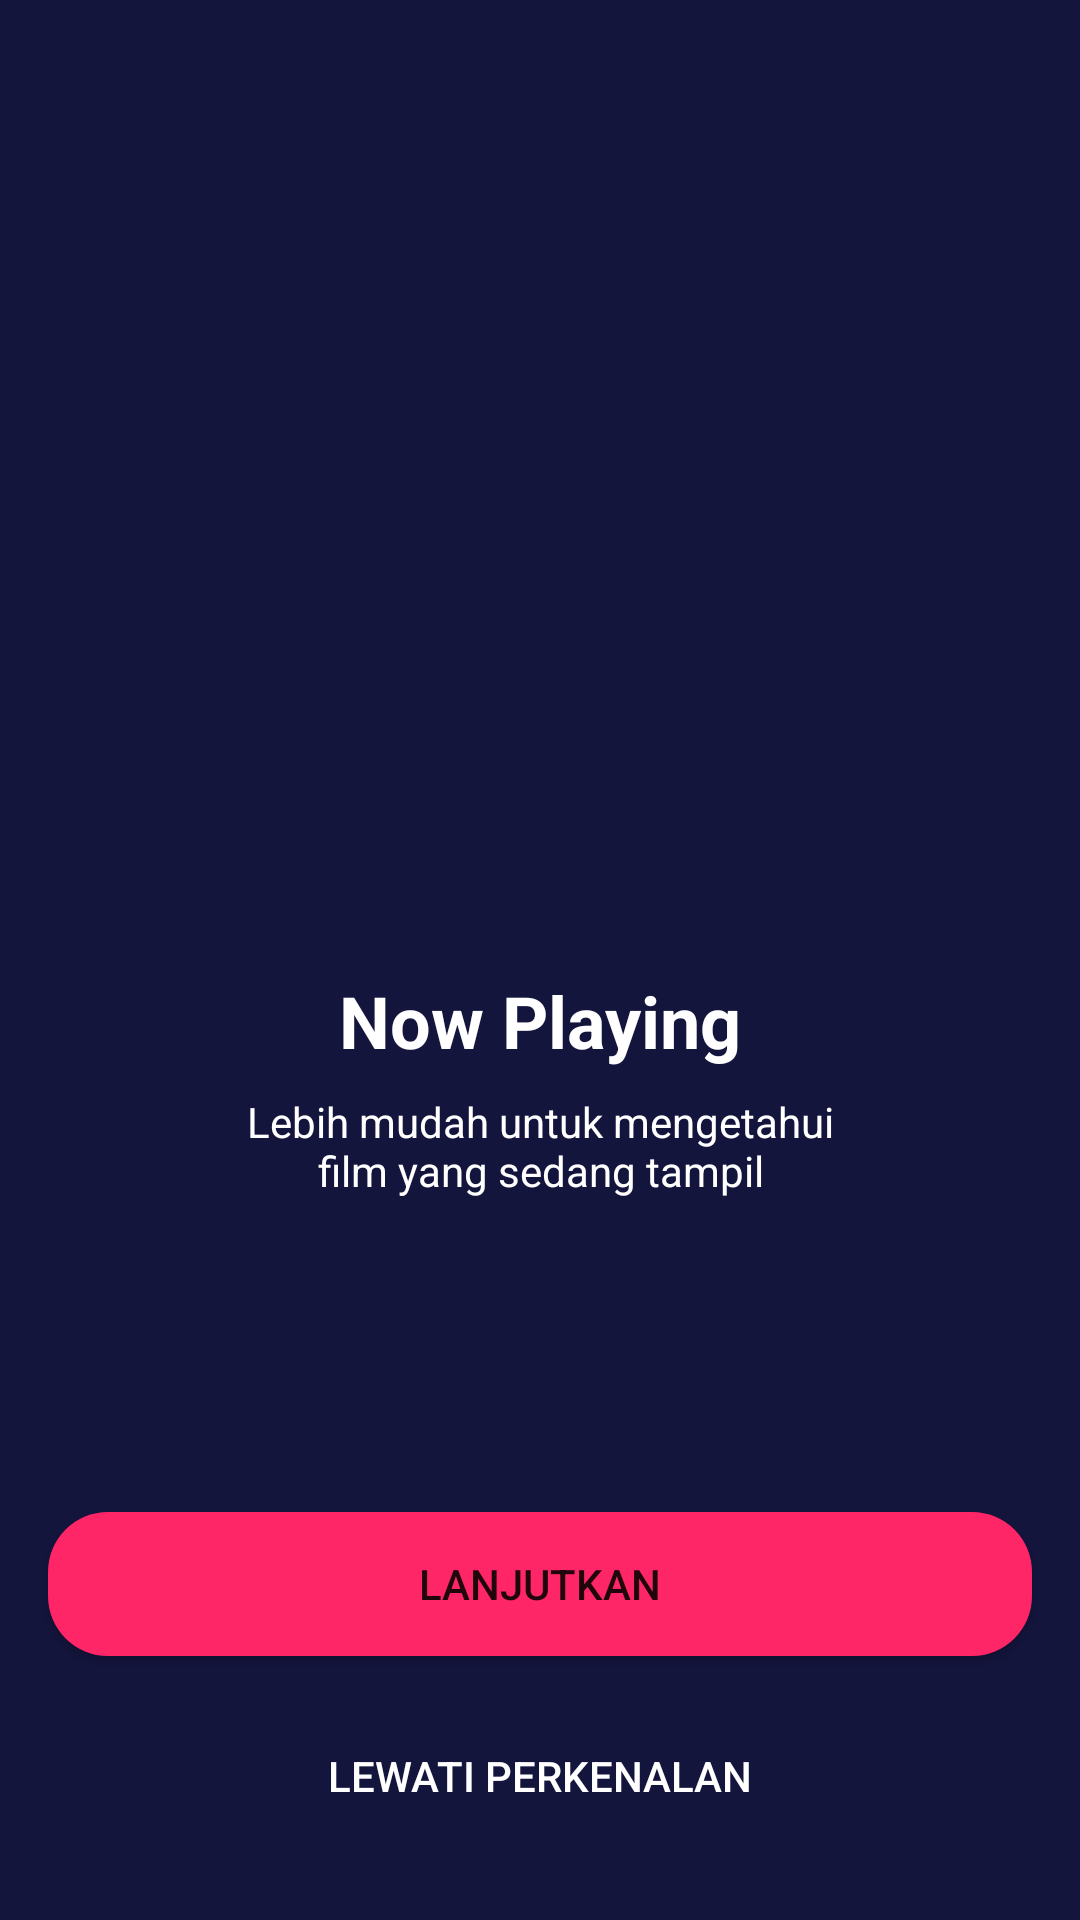

Here is an Android app screen rendered from its layout file. Give the layout XML and the strings, colors and styles it references.
<!-- AndroidManifest.xml: application theme Theme.BWAMov -->
<!-- res/layout/activity_onborading_one.xml -->
<?xml version="1.0" encoding="utf-8"?>
<androidx.constraintlayout.widget.ConstraintLayout xmlns:android="http://schemas.android.com/apk/res/android"
    xmlns:app="http://schemas.android.com/apk/res-auto"
    xmlns:tools="http://schemas.android.com/tools"
    android:layout_width="match_parent"
    android:layout_height="match_parent"
    android:background="@color/colorBlue"
    android:backgroundTintMode="add"
    tools:context=".onboarding.OnboradingOneActivity">

    <Button
        android:id="@+id/btn_daftar"
        android:layout_width="0dp"
        android:layout_height="wrap_content"
        android:layout_marginStart="16dp"
        android:layout_marginEnd="16dp"
        android:layout_marginBottom="24dp"
        android:background="@drawable/shape_rectangle_blue_grey"
        android:text="@string/lewati_perkenalan"
        android:textColor="@color/colorWhite"
        app:backgroundTint="@color/colorBlueGrey"
        app:layout_constraintBottom_toBottomOf="parent"
        app:layout_constraintEnd_toEndOf="parent"
        app:layout_constraintStart_toStartOf="parent" />

    <Button
        android:id="@+id/btn_home"
        android:layout_width="0dp"
        android:layout_height="wrap_content"
        android:layout_marginStart="16dp"
        android:layout_marginEnd="16dp"
        android:layout_marginBottom="16dp"
        android:background="@drawable/shape_rectangle_pink"
        android:text="@string/lanjutkan"
        app:backgroundTint="@color/colorPink"
        app:layout_constraintBottom_toTopOf="@+id/btn_daftar"
        app:layout_constraintEnd_toEndOf="parent"
        app:layout_constraintStart_toStartOf="parent" />

    <ImageView
        android:id="@+id/imageView2"
        android:layout_width="200dp"
        android:layout_height="200dp"
        android:layout_marginTop="100dp"
        app:layout_constraintEnd_toEndOf="parent"
        app:layout_constraintHorizontal_bias="0.5"
        app:layout_constraintStart_toStartOf="parent"
        app:layout_constraintTop_toTopOf="parent"
        app:srcCompat="@drawable/onboardingone" />

    <TextView
        android:id="@+id/textView"
        android:layout_width="wrap_content"
        android:layout_height="wrap_content"
        android:layout_marginTop="24dp"
        android:text="@string/now_playing"
        android:textColor="@color/white"
        android:textSize="24sp"
        android:textStyle="bold"
        app:layout_constraintEnd_toEndOf="parent"
        app:layout_constraintStart_toStartOf="parent"
        app:layout_constraintTop_toBottomOf="@+id/imageView2" />

    <TextView
        android:id="@+id/textView2"
        android:layout_width="wrap_content"
        android:layout_height="wrap_content"
        android:layout_marginStart="16dp"
        android:layout_marginTop="8dp"
        android:layout_marginEnd="16dp"
        android:text="@string/now_playing_desc"
        android:textAlignment="center"
        android:textColor="@color/white"
        app:layout_constraintEnd_toEndOf="parent"
        app:layout_constraintHorizontal_bias="0.5"
        app:layout_constraintStart_toStartOf="parent"
        app:layout_constraintTop_toBottomOf="@+id/textView" />
</androidx.constraintlayout.widget.ConstraintLayout>
<!-- resources referenced by this layout -->
<resources>
  <color name="colorBlue">#14153D</color>
  <color name="colorBlueGrey">#292A50</color>
  <color name="colorPink">#FF2667</color>
  <color name="colorWhite">#FFFFFF</color>
  <color name="white">#FFFFFFFF</color>
  <!-- drawable shape_rectangle_pink (drawable) -->
  <?xml version="1.0" encoding="utf-8"?>
  <shape xmlns:android="http://schemas.android.com/apk/res/android"
      xmlns:app="http://schemas.android.com/apk/res-auto"
      android:shape="rectangle">
  
  
      <solid android:color="@color/colorPink"/>
  
  
      <corners android:radius="20dp"/>
  
  </shape>
  <string name="lanjutkan">Lanjutkan</string>
  <string name="lewati_perkenalan">Lewati Perkenalan</string>
  <string name="now_playing">Now Playing</string>
  <string name="now_playing_desc">Lebih mudah untuk mengetahui\nfilm yang sedang tampil</string>
  <style name="Theme.BWAMov" parent="Theme.MaterialComponents.DayNight.NoActionBar">
          
          <item name="colorPrimary">@color/purple_500</item>
          <item name="colorPrimaryVariant">@color/purple_700</item>
          <item name="colorOnPrimary">@color/white</item>
          
          <item name="colorSecondary">@color/teal_200</item>
          <item name="colorSecondaryVariant">@color/teal_700</item>
          <item name="colorOnSecondary">@color/black</item>
          
          <item name="android:statusBarColor">?attr/colorPrimaryVariant</item>
          
      </style>
  <color name="purple_500">#FF6200EE</color>
  <color name="purple_700">#FF3700B3</color>
  <color name="teal_200">#FF03DAC5</color>
  <color name="teal_700">#FF018786</color>
  <color name="black">#FF000000</color>
</resources>
